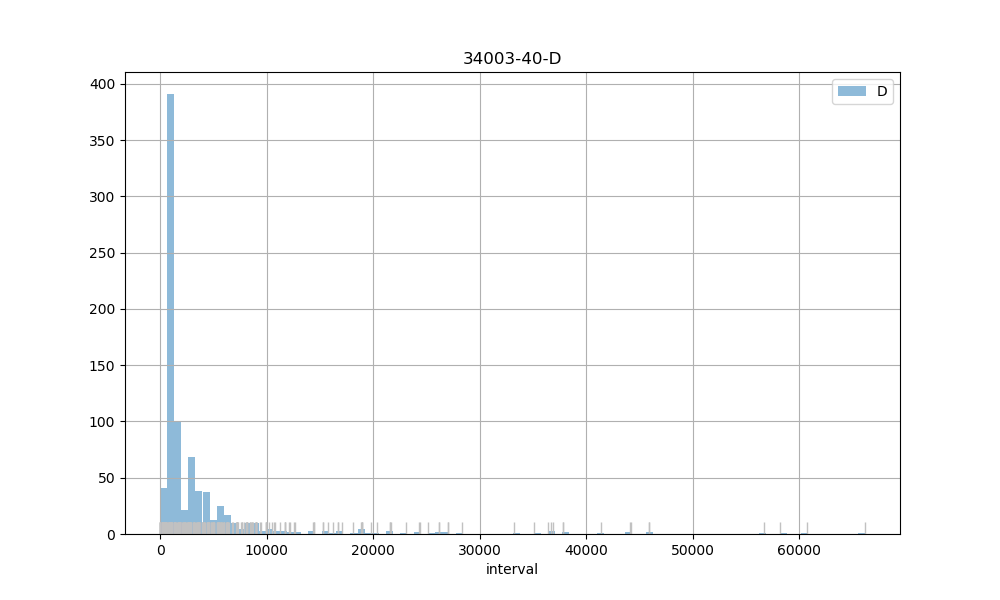

The file beside this chart, header and first rows:
count, 846.00
mean, 3724
std, 7125
min, 2.00
25%, 895.2
50%, 1044
75%, 3588
max, 66138
